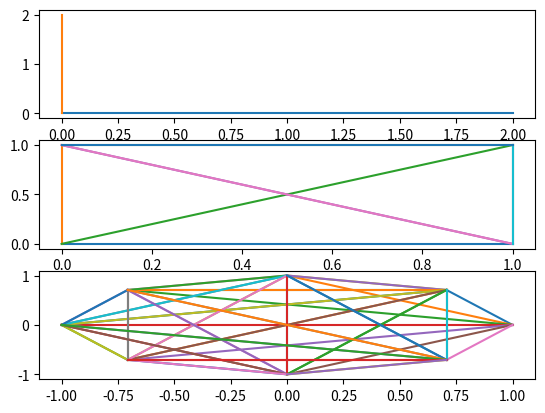

Generate this figure with matplotlib:
import numpy as np
import matplotlib.pyplot as plt


# oppgave a)
def plot_line(p1,p2, p):    # variablene brukt, p er fo hvor i subplotet grafen skal befinne seg
    x = [p1[0], p2[0]]
    y = [p1[1], p2[1]]
    plt.subplot(3,1,p)  # sier igjen hvor det befinner seg 
    plt.plot(x, y)      # plotter ut for x og y verdier 

p1 = (0, 0)     # tilfeldige punkter bestemt
p2 = (2, 0)
p3 = (0, 0)
p4 = (0, 2)

plot_line(p1, p2, 1)
plot_line(p3, p4, 1)


# oppgave b)
def complete_graph(points, p):
    for x in range(0,len(points)):      # koden fungerer slik at den tar første punktet og lager en linje til alle andre punkter
        for i in range(1,len(points)):  # så tar den neste punkt og gjør det samme med den
            plot_line(points[x],points[i], p)   # bruker funksjonen laget tidligere til å plotte
            
a = (np.sqrt(2)/2)  # a verdien
f1 = [(0,0),(1,0),(0,1),(1,1)]  
f2 = [(1,0),(a,a),(0,1),(-a,a),(-1,0),(-a,-a),(0,-1),(a,-a)]    # punktene gitt
 
complete_graph(f1, 2)   # plotter punktene gitt in i funksjonen
complete_graph(f2, 3)

plt.show()      # viser grafen